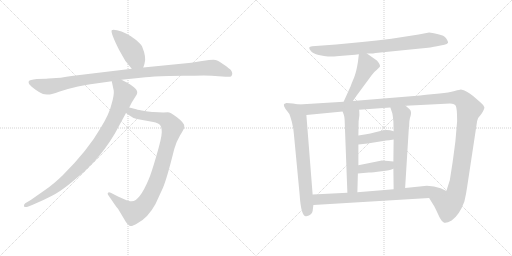
t = 0.00 s
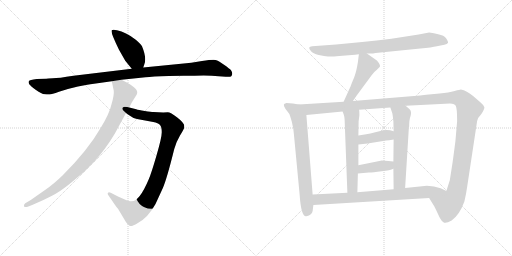
t = 2.21 s
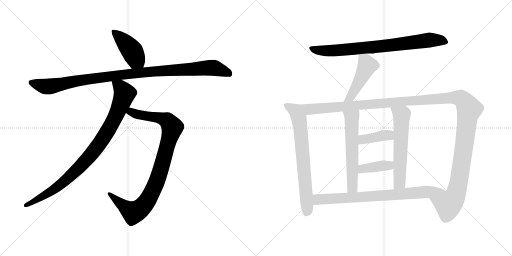
t = 4.41 s
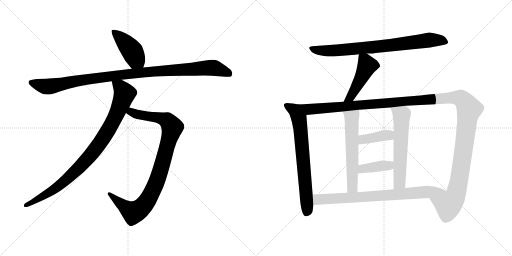
t = 6.62 s
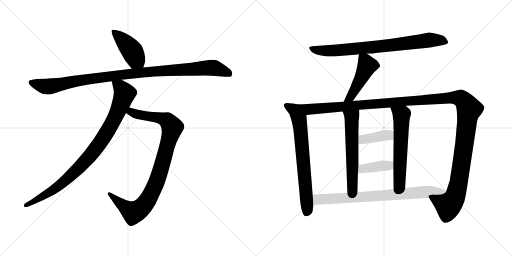
t = 8.82 s
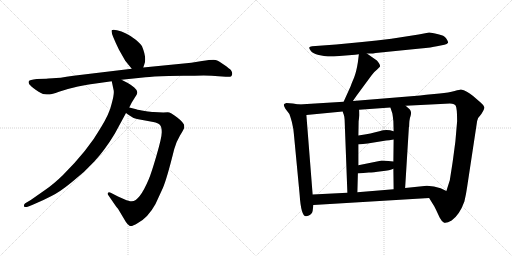
t = 11.03 s

The animated SVG that drew these frames (rendered in a browser with its animation timeline set to each time). Animation: 13 CSS @keyframes rules; one cycle of 11.03 s.

<svg version="1.1" viewBox="0 0 2048 1024" xmlns="http://www.w3.org/2000/svg">
  <g stroke="lightgray" stroke-dasharray="1,1" stroke-width="1" transform="scale(4, 4)">
    <line x1="0" y1="0" x2="256" y2="256"></line>
    <line x1="256" y1="0" x2="0" y2="256"></line>
    <line x1="128" y1="0" x2="128" y2="256"></line>
    <line x1="0" y1="128" x2="256" y2="128"></line>
    <line x1="256" y1="0" x2="512" y2="256"></line>
    <line x1="512" y1="0" x2="256" y2="256"></line>
    <line x1="384" y1="0" x2="384" y2="256"></line>
    <line x1="256" y1="128" x2="512" y2="128"></line>
  </g>
<g transform="scale(1, -1) translate(0, -850)">
   <style type="text/css">
    @keyframes keyframes0 {
      from {
       stroke: black;
       stroke-dashoffset: 433;
       stroke-width: 128;
       }
       58% {
       animation-timing-function: step-end;
       stroke: black;
       stroke-dashoffset: 0;
       stroke-width: 128;
       }
       to {
       stroke: black;
       stroke-width: 1024;
       }
       }
       #make-me-a-hanzi-animation-0 {
         animation: keyframes0 0.602376s both;
         animation-delay: 0.000000s;
         animation-timing-function: linear;
       }
    @keyframes keyframes1 {
      from {
       stroke: black;
       stroke-dashoffset: 1063;
       stroke-width: 128;
       }
       78% {
       animation-timing-function: step-end;
       stroke: black;
       stroke-dashoffset: 0;
       stroke-width: 128;
       }
       to {
       stroke: black;
       stroke-width: 1024;
       }
       }
       #make-me-a-hanzi-animation-1 {
         animation: keyframes1 1.115072s both;
         animation-delay: 0.602376s;
         animation-timing-function: linear;
       }
    @keyframes keyframes2 {
      from {
       stroke: black;
       stroke-dashoffset: 956;
       stroke-width: 128;
       }
       76% {
       animation-timing-function: step-end;
       stroke: black;
       stroke-dashoffset: 0;
       stroke-width: 128;
       }
       to {
       stroke: black;
       stroke-width: 1024;
       }
       }
       #make-me-a-hanzi-animation-2 {
         animation: keyframes2 1.027995s both;
         animation-delay: 1.717448s;
         animation-timing-function: linear;
       }
    @keyframes keyframes3 {
      from {
       stroke: black;
       stroke-dashoffset: 932;
       stroke-width: 128;
       }
       75% {
       animation-timing-function: step-end;
       stroke: black;
       stroke-dashoffset: 0;
       stroke-width: 128;
       }
       to {
       stroke: black;
       stroke-width: 1024;
       }
       }
       #make-me-a-hanzi-animation-3 {
         animation: keyframes3 1.008464s both;
         animation-delay: 2.745443s;
         animation-timing-function: linear;
       }
    @keyframes keyframes4 {
      from {
       stroke: black;
       stroke-dashoffset: 800;
       stroke-width: 128;
       }
       72% {
       animation-timing-function: step-end;
       stroke: black;
       stroke-dashoffset: 0;
       stroke-width: 128;
       }
       to {
       stroke: black;
       stroke-width: 1024;
       }
       }
       #make-me-a-hanzi-animation-4 {
         animation: keyframes4 0.901042s both;
         animation-delay: 3.753907s;
         animation-timing-function: linear;
       }
    @keyframes keyframes5 {
      from {
       stroke: black;
       stroke-dashoffset: 471;
       stroke-width: 128;
       }
       61% {
       animation-timing-function: step-end;
       stroke: black;
       stroke-dashoffset: 0;
       stroke-width: 128;
       }
       to {
       stroke: black;
       stroke-width: 1024;
       }
       }
       #make-me-a-hanzi-animation-5 {
         animation: keyframes5 0.633301s both;
         animation-delay: 4.654949s;
         animation-timing-function: linear;
       }
    @keyframes keyframes6 {
      from {
       stroke: black;
       stroke-dashoffset: 715;
       stroke-width: 128;
       }
       70% {
       animation-timing-function: step-end;
       stroke: black;
       stroke-dashoffset: 0;
       stroke-width: 128;
       }
       to {
       stroke: black;
       stroke-width: 1024;
       }
       }
       #make-me-a-hanzi-animation-6 {
         animation: keyframes6 0.831868s both;
         animation-delay: 5.288250s;
         animation-timing-function: linear;
       }
    @keyframes keyframes7 {
      from {
       stroke: black;
       stroke-dashoffset: 1425;
       stroke-width: 128;
       }
       82% {
       animation-timing-function: step-end;
       stroke: black;
       stroke-dashoffset: 0;
       stroke-width: 128;
       }
       to {
       stroke: black;
       stroke-width: 1024;
       }
       }
       #make-me-a-hanzi-animation-7 {
         animation: keyframes7 1.409668s both;
         animation-delay: 6.120118s;
         animation-timing-function: linear;
       }
    @keyframes keyframes8 {
      from {
       stroke: black;
       stroke-dashoffset: 589;
       stroke-width: 128;
       }
       66% {
       animation-timing-function: step-end;
       stroke: black;
       stroke-dashoffset: 0;
       stroke-width: 128;
       }
       to {
       stroke: black;
       stroke-width: 1024;
       }
       }
       #make-me-a-hanzi-animation-8 {
         animation: keyframes8 0.729329s both;
         animation-delay: 7.529786s;
         animation-timing-function: linear;
       }
    @keyframes keyframes9 {
      from {
       stroke: black;
       stroke-dashoffset: 598;
       stroke-width: 128;
       }
       66% {
       animation-timing-function: step-end;
       stroke: black;
       stroke-dashoffset: 0;
       stroke-width: 128;
       }
       to {
       stroke: black;
       stroke-width: 1024;
       }
       }
       #make-me-a-hanzi-animation-9 {
         animation: keyframes9 0.736654s both;
         animation-delay: 8.259115s;
         animation-timing-function: linear;
       }
    @keyframes keyframes10 {
      from {
       stroke: black;
       stroke-dashoffset: 394;
       stroke-width: 128;
       }
       56% {
       animation-timing-function: step-end;
       stroke: black;
       stroke-dashoffset: 0;
       stroke-width: 128;
       }
       to {
       stroke: black;
       stroke-width: 1024;
       }
       }
       #make-me-a-hanzi-animation-10 {
         animation: keyframes10 0.570638s both;
         animation-delay: 8.995769s;
         animation-timing-function: linear;
       }
    @keyframes keyframes11 {
      from {
       stroke: black;
       stroke-dashoffset: 396;
       stroke-width: 128;
       }
       56% {
       animation-timing-function: step-end;
       stroke: black;
       stroke-dashoffset: 0;
       stroke-width: 128;
       }
       to {
       stroke: black;
       stroke-width: 1024;
       }
       }
       #make-me-a-hanzi-animation-11 {
         animation: keyframes11 0.572266s both;
         animation-delay: 9.566407s;
         animation-timing-function: linear;
       }
    @keyframes keyframes12 {
      from {
       stroke: black;
       stroke-dashoffset: 781;
       stroke-width: 128;
       }
       72% {
       animation-timing-function: step-end;
       stroke: black;
       stroke-dashoffset: 0;
       stroke-width: 128;
       }
       to {
       stroke: black;
       stroke-width: 1024;
       }
       }
       #make-me-a-hanzi-animation-12 {
         animation: keyframes12 0.885579s both;
         animation-delay: 10.138673s;
         animation-timing-function: linear;
       }
</style>
<path d="M 573.0 580.5 L 578.0 595.5 Q 587.0 619.5 568.0 665.5 Q 563.0 675.5 543.0 691.5 Q 523.0 707.5 504.0 716.5 Q 486.0 725.5 468.0 729.5 Q 451.0 733.5 447.0 729.5 Q 441.0 721.5 476.0 651.5 L 501.0 607.5 L 527.0 575.5 C 546.0 552.5 564.0 552.5 573.0 580.5 Z" fill="lightgray"></path> 
<path d="M 185.0 535.5 L 147.0 534.5 Q 118.0 531.5 115.0 525.5 Q 113.0 519.5 117.0 513.5 Q 123.0 505.5 144.0 490.5 Q 166.0 474.5 179.0 473.5 Q 193.0 471.5 199.0 472.5 Q 206.0 472.5 236.0 483.5 Q 267.0 494.5 312.0 504.5 Q 358.0 513.5 369.0 514.5 L 447.0 525.5 L 486.0 531.5 L 582.0 541.5 Q 608.0 544.5 675.0 546.5 L 735.0 547.5 Q 781.0 547.5 815.0 548.5 Q 849.0 548.5 874.0 545.5 L 903.0 543.5 Q 921.0 541.5 925.0 545.5 Q 929.0 549.5 929.0 556.5 Q 929.0 562.5 924.0 569.5 Q 919.0 575.5 896.0 591.5 Q 874.0 607.5 862.0 610.5 Q 850.0 612.5 808.0 606.5 L 765.0 599.5 L 573.0 580.5 L 527.0 575.5 L 294.0 547.5 Q 233.0 537.5 211.0 537.5 Q 189.0 537.5 185.0 535.5 Z" fill="lightgray"></path> 
<path d="M 504.0 398.5 L 515.0 390.5 Q 532.0 377.5 548.0 374.5 L 613.0 362.5 Q 633.0 358.5 640.0 350.5 Q 647.0 342.5 647.0 321.5 Q 647.0 300.5 626.0 228.5 Q 605.0 156.5 595.0 133.5 Q 558.0 45.5 527.0 45.5 Q 519.0 44.5 497.0 53.5 L 472.0 64.5 L 443.0 79.5 Q 435.0 83.5 432.0 79.5 Q 429.0 75.5 432.0 71.5 L 463.0 26.5 Q 466.0 21.5 472.0 15.5 L 503.0 -36.5 Q 510.0 -47.5 518.0 -52.5 Q 526.0 -57.5 550.0 -42.5 Q 592.0 -20.5 622.0 34.5 L 651.0 97.5 Q 667.0 133.5 697.0 254.5 Q 706.0 285.5 720.0 308.5 Q 734.0 330.5 737.0 339.5 L 737.0 347.5 Q 737.0 358.5 709.0 380.5 Q 682.0 401.5 671.0 401.5 Q 661.0 401.5 653.0 400.5 L 614.0 402.5 Q 605.0 402.5 579.0 406.5 Q 553.0 410.5 545.0 413.5 L 517.0 420.5 C 488.0 427.5 480.0 416.5 504.0 398.5 Z" fill="lightgray"></path> 
<path d="M 447.0 525.5 L 455.0 487.5 Q 457.0 469.5 446.0 433.5 Q 438.0 396.5 403.0 339.5 Q 353.0 251.5 251.0 149.5 Q 215.0 114.5 183.0 92.5 L 123.0 50.5 L 101.0 37.5 Q 95.0 33.5 96.0 26.5 Q 97.0 18.5 111.0 23.5 L 131.0 31.5 Q 174.0 49.5 206.0 66.5 Q 239.0 82.5 288.0 122.5 Q 338.0 161.5 378.0 205.5 Q 419.0 249.5 459.0 315.5 L 504.0 398.5 L 517.0 420.5 L 527.0 440.5 L 547.0 472.5 Q 554.0 486.5 537.0 500.5 Q 521.0 513.5 511.0 518.5 L 486.0 531.5 C 459.0 545.5 441.0 554.5 447.0 525.5 Z" fill="lightgray"></path> 
<path d="M 1467.5 636.5 L 1486.5 636.5 Q 1489.5 636.5 1502.5 638.5 L 1681.5 656.5 Q 1727.5 660.5 1747.5 665.5 L 1777.5 671.5 Q 1788.5 673.5 1792.5 679.5 Q 1793.5 683.5 1785.0 696.5 Q 1776.5 709.5 1752.5 713.5 Q 1725.5 720.5 1716.5 720.5 L 1674.5 712.5 L 1565.5 695.5 Q 1506.5 688.5 1448.5 682.5 L 1344.5 672.5 L 1248.5 665.5 Q 1238.5 664.5 1237.0 660.5 Q 1235.5 656.5 1243.5 646.0 Q 1251.5 635.5 1275.0 630.5 Q 1298.5 625.5 1311.5 624.5 Q 1324.5 623.5 1357.5 626.5 L 1420.5 631.5 L 1435.5 633.5 L 1467.5 636.5 Z" fill="lightgray"></path> 
<path d="M 1435.5 633.5 L 1431.5 601.5 Q 1425.5 563.5 1416.5 540.5 Q 1406.5 517.5 1402.5 505.5 L 1374.5 443.5 C 1362.5 416.5 1394.5 421.5 1411.5 446.5 L 1427.5 469.5 L 1486.5 549.5 Q 1496.5 563.5 1508.5 572.5 L 1519.5 583.5 Q 1521.5 588.5 1516.5 596.5 Q 1511.5 604.5 1507.5 608.5 L 1467.5 636.5 C 1442.5 653.5 1438.5 656.5 1435.5 633.5 Z" fill="lightgray"></path> 
<path d="M 1195.5 432.5 L 1171.5 436.5 L 1145.5 438.5 Q 1136.5 435.5 1135.5 432.5 Q 1133.5 428.5 1141.5 415.5 L 1157.5 394.5 Q 1159.5 390.5 1167.5 362.5 Q 1174.5 333.5 1175.5 314.5 L 1198.5 72.5 Q 1204.5 -18.5 1225.5 -14.5 Q 1248.5 -9.5 1250.5 6.5 L 1253.5 30.5 L 1250.5 72.5 L 1225.5 390.5 C 1223.5 420.5 1222.5 427.5 1195.5 432.5 Z" fill="lightgray"></path> 
<path d="M 1374.5 443.5 L 1195.5 432.5 C 1165.5 430.5 1195.5 387.5 1225.5 390.5 L 1370.5 404.5 L 1436.5 411.5 L 1561.5 420.5 L 1622.5 427.5 L 1761.5 434.5 Q 1800.5 436.5 1808.5 435.5 Q 1816.5 434.5 1822.5 428.5 Q 1828.5 418.5 1828.5 365.5 L 1821.5 284.5 L 1812.5 216.5 Q 1809.5 194.5 1807.5 182.5 L 1799.5 131.5 L 1799.5 130.5 L 1785.5 86.5 C 1776.5 57.5 1700.5 84.5 1716.5 58.5 L 1737.5 24.5 L 1744.5 10.5 Q 1750.5 -2.5 1758.5 -19.5 Q 1766.5 -35.5 1776.5 -40.5 Q 1785.5 -44.5 1806.5 -31.5 Q 1838.5 -8.5 1857.5 44.5 Q 1864.5 73.5 1868.5 102.5 L 1908.5 366.5 Q 1910.5 379.5 1925.5 394.5 Q 1938.5 414.5 1937.5 421.5 Q 1936.5 428.5 1923.5 439.5 L 1893.5 465.5 Q 1866.5 488.5 1843.5 492.5 Q 1840.5 492.5 1818.5 486.5 Q 1795.5 479.5 1758.5 476.5 L 1704.5 471.5 L 1680.5 468.5 L 1411.5 446.5 L 1374.5 443.5 Z" fill="lightgray"></path> 
<path d="M 1370.5 404.5 L 1375.5 390.5 Q 1377.5 385.5 1378.5 371.5 L 1389.5 79.5 C 1390.5 49.5 1428.5 51.5 1429.5 81.5 L 1431.5 156.5 L 1433.5 189.5 L 1433.5 272.5 L 1433.5 308.5 L 1434.5 365.5 L 1437.5 389.5 Q 1437.5 404.5 1436.5 411.5 C 1434.5 441.5 1360.5 432.5 1370.5 404.5 Z" fill="lightgray"></path> 
<path d="M 1573.5 175.5 L 1574.5 93.5 C 1574.5 63.5 1618.5 68.5 1620.5 98.5 L 1635.5 341.5 L 1636.5 343.5 Q 1636.5 371.5 1642.5 387.5 Q 1647.5 403.5 1638.5 413.5 L 1622.5 427.5 C 1599.5 447.5 1552.5 448.5 1561.5 420.5 L 1569.5 396.5 Q 1571.5 384.5 1573.5 365.5 L 1574.5 325.5 L 1574.5 292.5 L 1573.5 204.5 L 1573.5 175.5 Z" fill="lightgray"></path> 
<path d="M 1433.5 272.5 L 1470.5 276.5 L 1544.5 288.5 Q 1554.5 288.5 1574.5 292.5 C 1603.5 298.5 1603.5 317.5 1574.5 325.5 Q 1546.5 334.5 1517.5 325.5 Q 1487.5 316.5 1433.5 308.5 C 1403.5 304.5 1403.5 269.5 1433.5 272.5 Z" fill="lightgray"></path> 
<path d="M 1431.5 156.5 L 1475.5 160.5 Q 1491.5 160.5 1526.5 165.5 Q 1561.5 169.5 1573.5 175.5 C 1601.5 187.5 1603.5 201.5 1573.5 204.5 L 1553.5 206.5 Q 1524.5 208.5 1522.5 207.5 L 1433.5 189.5 C 1404.5 183.5 1401.5 153.5 1431.5 156.5 Z" fill="lightgray"></path> 
<path d="M 1253.5 30.5 L 1716.5 58.5 C 1746.5 60.5 1812.5 73.5 1785.5 86.5 L 1762.5 97.5 Q 1736.5 107.5 1707.5 107.5 L 1620.5 98.5 L 1574.5 93.5 L 1429.5 81.5 L 1389.5 79.5 L 1250.5 72.5 C 1220.5 70.5 1223.5 28.5 1253.5 30.5 Z" fill="lightgray"></path> 
      <clipPath id="make-me-a-hanzi-clip-0">
      <path d="M 573.0 580.5 L 578.0 595.5 Q 587.0 619.5 568.0 665.5 Q 563.0 675.5 543.0 691.5 Q 523.0 707.5 504.0 716.5 Q 486.0 725.5 468.0 729.5 Q 451.0 733.5 447.0 729.5 Q 441.0 721.5 476.0 651.5 L 501.0 607.5 L 527.0 575.5 C 546.0 552.5 564.0 552.5 573.0 580.5 Z" fill="lightgray"></path>
      </clipPath>
      <path clip-path="url(#make-me-a-hanzi-clip-0)" d="M 452.0 726.5 L 522.0 655.5 L 543.0 615.5 L 564.0 591.5 " fill="none" id="make-me-a-hanzi-animation-0" stroke-dasharray="305 610" stroke-linecap="round"></path>

      <clipPath id="make-me-a-hanzi-clip-1">
      <path d="M 185.0 535.5 L 147.0 534.5 Q 118.0 531.5 115.0 525.5 Q 113.0 519.5 117.0 513.5 Q 123.0 505.5 144.0 490.5 Q 166.0 474.5 179.0 473.5 Q 193.0 471.5 199.0 472.5 Q 206.0 472.5 236.0 483.5 Q 267.0 494.5 312.0 504.5 Q 358.0 513.5 369.0 514.5 L 447.0 525.5 L 486.0 531.5 L 582.0 541.5 Q 608.0 544.5 675.0 546.5 L 735.0 547.5 Q 781.0 547.5 815.0 548.5 Q 849.0 548.5 874.0 545.5 L 903.0 543.5 Q 921.0 541.5 925.0 545.5 Q 929.0 549.5 929.0 556.5 Q 929.0 562.5 924.0 569.5 Q 919.0 575.5 896.0 591.5 Q 874.0 607.5 862.0 610.5 Q 850.0 612.5 808.0 606.5 L 765.0 599.5 L 573.0 580.5 L 527.0 575.5 L 294.0 547.5 Q 233.0 537.5 211.0 537.5 Q 189.0 537.5 185.0 535.5 Z" fill="lightgray"></path>
      </clipPath>
      <path clip-path="url(#make-me-a-hanzi-clip-1)" d="M 123.0 520.5 L 188.0 503.5 L 475.0 550.5 L 838.0 579.5 L 862.0 577.5 L 918.0 554.5 " fill="none" id="make-me-a-hanzi-animation-1" stroke-dasharray="935 1870" stroke-linecap="round"></path>

      <clipPath id="make-me-a-hanzi-clip-2">
      <path d="M 504.0 398.5 L 515.0 390.5 Q 532.0 377.5 548.0 374.5 L 613.0 362.5 Q 633.0 358.5 640.0 350.5 Q 647.0 342.5 647.0 321.5 Q 647.0 300.5 626.0 228.5 Q 605.0 156.5 595.0 133.5 Q 558.0 45.5 527.0 45.5 Q 519.0 44.5 497.0 53.5 L 472.0 64.5 L 443.0 79.5 Q 435.0 83.5 432.0 79.5 Q 429.0 75.5 432.0 71.5 L 463.0 26.5 Q 466.0 21.5 472.0 15.5 L 503.0 -36.5 Q 510.0 -47.5 518.0 -52.5 Q 526.0 -57.5 550.0 -42.5 Q 592.0 -20.5 622.0 34.5 L 651.0 97.5 Q 667.0 133.5 697.0 254.5 Q 706.0 285.5 720.0 308.5 Q 734.0 330.5 737.0 339.5 L 737.0 347.5 Q 737.0 358.5 709.0 380.5 Q 682.0 401.5 671.0 401.5 Q 661.0 401.5 653.0 400.5 L 614.0 402.5 Q 605.0 402.5 579.0 406.5 Q 553.0 410.5 545.0 413.5 L 517.0 420.5 C 488.0 427.5 480.0 416.5 504.0 398.5 Z" fill="lightgray"></path>
      </clipPath>
      <path clip-path="url(#make-me-a-hanzi-clip-2)" d="M 514.0 400.5 L 525.0 402.5 L 558.0 390.5 L 660.0 372.5 L 689.0 341.5 L 629.0 129.5 L 594.0 55.5 L 570.0 22.5 L 534.0 0.5 L 526.0 3.5 L 438.0 75.5 " fill="none" id="make-me-a-hanzi-animation-2" stroke-dasharray="828 1656" stroke-linecap="round"></path>

      <clipPath id="make-me-a-hanzi-clip-3">
      <path d="M 447.0 525.5 L 455.0 487.5 Q 457.0 469.5 446.0 433.5 Q 438.0 396.5 403.0 339.5 Q 353.0 251.5 251.0 149.5 Q 215.0 114.5 183.0 92.5 L 123.0 50.5 L 101.0 37.5 Q 95.0 33.5 96.0 26.5 Q 97.0 18.5 111.0 23.5 L 131.0 31.5 Q 174.0 49.5 206.0 66.5 Q 239.0 82.5 288.0 122.5 Q 338.0 161.5 378.0 205.5 Q 419.0 249.5 459.0 315.5 L 504.0 398.5 L 517.0 420.5 L 527.0 440.5 L 547.0 472.5 Q 554.0 486.5 537.0 500.5 Q 521.0 513.5 511.0 518.5 L 486.0 531.5 C 459.0 545.5 441.0 554.5 447.0 525.5 Z" fill="lightgray"></path>
      </clipPath>
      <path clip-path="url(#make-me-a-hanzi-clip-3)" d="M 454.0 520.5 L 482.0 499.5 L 498.0 475.5 L 459.0 378.5 L 395.0 271.5 L 353.0 218.5 L 255.0 122.5 L 182.0 71.5 L 104.0 29.5 " fill="none" id="make-me-a-hanzi-animation-3" stroke-dasharray="804 1608" stroke-linecap="round"></path>

      <clipPath id="make-me-a-hanzi-clip-4">
      <path d="M 1467.5 636.5 L 1486.5 636.5 Q 1489.5 636.5 1502.5 638.5 L 1681.5 656.5 Q 1727.5 660.5 1747.5 665.5 L 1777.5 671.5 Q 1788.5 673.5 1792.5 679.5 Q 1793.5 683.5 1785.0 696.5 Q 1776.5 709.5 1752.5 713.5 Q 1725.5 720.5 1716.5 720.5 L 1674.5 712.5 L 1565.5 695.5 Q 1506.5 688.5 1448.5 682.5 L 1344.5 672.5 L 1248.5 665.5 Q 1238.5 664.5 1237.0 660.5 Q 1235.5 656.5 1243.5 646.0 Q 1251.5 635.5 1275.0 630.5 Q 1298.5 625.5 1311.5 624.5 Q 1324.5 623.5 1357.5 626.5 L 1420.5 631.5 L 1435.5 633.5 L 1467.5 636.5 Z" fill="lightgray"></path>
      </clipPath>
      <path clip-path="url(#make-me-a-hanzi-clip-4)" d="M 1245.5 655.5 L 1284.5 648.5 L 1345.5 648.5 L 1567.5 669.5 L 1715.5 690.5 L 1762.5 689.5 L 1785.5 681.5 " fill="none" id="make-me-a-hanzi-animation-4" stroke-dasharray="672 1344" stroke-linecap="round"></path>

      <clipPath id="make-me-a-hanzi-clip-5">
      <path d="M 1435.5 633.5 L 1431.5 601.5 Q 1425.5 563.5 1416.5 540.5 Q 1406.5 517.5 1402.5 505.5 L 1374.5 443.5 C 1362.5 416.5 1394.5 421.5 1411.5 446.5 L 1427.5 469.5 L 1486.5 549.5 Q 1496.5 563.5 1508.5 572.5 L 1519.5 583.5 Q 1521.5 588.5 1516.5 596.5 Q 1511.5 604.5 1507.5 608.5 L 1467.5 636.5 C 1442.5 653.5 1438.5 656.5 1435.5 633.5 Z" fill="lightgray"></path>
      </clipPath>
      <path clip-path="url(#make-me-a-hanzi-clip-5)" d="M 1441.5 627.5 L 1460.5 608.5 L 1464.5 578.5 L 1402.5 462.5 L 1380.5 448.5 " fill="none" id="make-me-a-hanzi-animation-5" stroke-dasharray="343 686" stroke-linecap="round"></path>

      <clipPath id="make-me-a-hanzi-clip-6">
      <path d="M 1195.5 432.5 L 1171.5 436.5 L 1145.5 438.5 Q 1136.5 435.5 1135.5 432.5 Q 1133.5 428.5 1141.5 415.5 L 1157.5 394.5 Q 1159.5 390.5 1167.5 362.5 Q 1174.5 333.5 1175.5 314.5 L 1198.5 72.5 Q 1204.5 -18.5 1225.5 -14.5 Q 1248.5 -9.5 1250.5 6.5 L 1253.5 30.5 L 1250.5 72.5 L 1225.5 390.5 C 1223.5 420.5 1222.5 427.5 1195.5 432.5 Z" fill="lightgray"></path>
      </clipPath>
      <path clip-path="url(#make-me-a-hanzi-clip-6)" d="M 1143.5 430.5 L 1180.5 408.5 L 1200.5 347.5 L 1229.5 15.5 L 1224.5 -2.5 " fill="none" id="make-me-a-hanzi-animation-6" stroke-dasharray="587 1174" stroke-linecap="round"></path>

      <clipPath id="make-me-a-hanzi-clip-7">
      <path d="M 1374.5 443.5 L 1195.5 432.5 C 1165.5 430.5 1195.5 387.5 1225.5 390.5 L 1370.5 404.5 L 1436.5 411.5 L 1561.5 420.5 L 1622.5 427.5 L 1761.5 434.5 Q 1800.5 436.5 1808.5 435.5 Q 1816.5 434.5 1822.5 428.5 Q 1828.5 418.5 1828.5 365.5 L 1821.5 284.5 L 1812.5 216.5 Q 1809.5 194.5 1807.5 182.5 L 1799.5 131.5 L 1799.5 130.5 L 1785.5 86.5 C 1776.5 57.5 1700.5 84.5 1716.5 58.5 L 1737.5 24.5 L 1744.5 10.5 Q 1750.5 -2.5 1758.5 -19.5 Q 1766.5 -35.5 1776.5 -40.5 Q 1785.5 -44.5 1806.5 -31.5 Q 1838.5 -8.5 1857.5 44.5 Q 1864.5 73.5 1868.5 102.5 L 1908.5 366.5 Q 1910.5 379.5 1925.5 394.5 Q 1938.5 414.5 1937.5 421.5 Q 1936.5 428.5 1923.5 439.5 L 1893.5 465.5 Q 1866.5 488.5 1843.5 492.5 Q 1840.5 492.5 1818.5 486.5 Q 1795.5 479.5 1758.5 476.5 L 1704.5 471.5 L 1680.5 468.5 L 1411.5 446.5 L 1374.5 443.5 Z" fill="lightgray"></path>
      </clipPath>
      <path clip-path="url(#make-me-a-hanzi-clip-7)" d="M 1203.5 430.5 L 1236.5 413.5 L 1786.5 458.5 L 1846.5 454.5 L 1876.5 414.5 L 1827.5 87.5 L 1818.5 60.5 L 1793.5 31.5 L 1725.5 56.5 " fill="none" id="make-me-a-hanzi-animation-7" stroke-dasharray="1297 2594" stroke-linecap="round"></path>

      <clipPath id="make-me-a-hanzi-clip-8">
      <path d="M 1370.5 404.5 L 1375.5 390.5 Q 1377.5 385.5 1378.5 371.5 L 1389.5 79.5 C 1390.5 49.5 1428.5 51.5 1429.5 81.5 L 1431.5 156.5 L 1433.5 189.5 L 1433.5 272.5 L 1433.5 308.5 L 1434.5 365.5 L 1437.5 389.5 Q 1437.5 404.5 1436.5 411.5 C 1434.5 441.5 1360.5 432.5 1370.5 404.5 Z" fill="lightgray"></path>
      </clipPath>
      <path clip-path="url(#make-me-a-hanzi-clip-8)" d="M 1430.5 406.5 L 1406.5 379.5 L 1409.5 103.5 L 1395.5 87.5 " fill="none" id="make-me-a-hanzi-animation-8" stroke-dasharray="461 922" stroke-linecap="round"></path>

      <clipPath id="make-me-a-hanzi-clip-9">
      <path d="M 1573.5 175.5 L 1574.5 93.5 C 1574.5 63.5 1618.5 68.5 1620.5 98.5 L 1635.5 341.5 L 1636.5 343.5 Q 1636.5 371.5 1642.5 387.5 Q 1647.5 403.5 1638.5 413.5 L 1622.5 427.5 C 1599.5 447.5 1552.5 448.5 1561.5 420.5 L 1569.5 396.5 Q 1571.5 384.5 1573.5 365.5 L 1574.5 325.5 L 1574.5 292.5 L 1573.5 204.5 L 1573.5 175.5 Z" fill="lightgray"></path>
      </clipPath>
      <path clip-path="url(#make-me-a-hanzi-clip-9)" d="M 1569.5 416.5 L 1606.5 390.5 L 1598.5 119.5 L 1581.5 100.5 " fill="none" id="make-me-a-hanzi-animation-9" stroke-dasharray="470 940" stroke-linecap="round"></path>

      <clipPath id="make-me-a-hanzi-clip-10">
      <path d="M 1433.5 272.5 L 1470.5 276.5 L 1544.5 288.5 Q 1554.5 288.5 1574.5 292.5 C 1603.5 298.5 1603.5 317.5 1574.5 325.5 Q 1546.5 334.5 1517.5 325.5 Q 1487.5 316.5 1433.5 308.5 C 1403.5 304.5 1403.5 269.5 1433.5 272.5 Z" fill="lightgray"></path>
      </clipPath>
      <path clip-path="url(#make-me-a-hanzi-clip-10)" d="M 1439.5 278.5 L 1449.5 290.5 L 1555.5 309.5 L 1565.5 320.5 " fill="none" id="make-me-a-hanzi-animation-10" stroke-dasharray="266 532" stroke-linecap="round"></path>

      <clipPath id="make-me-a-hanzi-clip-11">
      <path d="M 1431.5 156.5 L 1475.5 160.5 Q 1491.5 160.5 1526.5 165.5 Q 1561.5 169.5 1573.5 175.5 C 1601.5 187.5 1603.5 201.5 1573.5 204.5 L 1553.5 206.5 Q 1524.5 208.5 1522.5 207.5 L 1433.5 189.5 C 1404.5 183.5 1401.5 153.5 1431.5 156.5 Z" fill="lightgray"></path>
      </clipPath>
      <path clip-path="url(#make-me-a-hanzi-clip-11)" d="M 1438.5 161.5 L 1445.5 172.5 L 1459.5 177.5 L 1555.5 188.5 L 1567.5 197.5 " fill="none" id="make-me-a-hanzi-animation-11" stroke-dasharray="268 536" stroke-linecap="round"></path>

      <clipPath id="make-me-a-hanzi-clip-12">
      <path d="M 1253.5 30.5 L 1716.5 58.5 C 1746.5 60.5 1812.5 73.5 1785.5 86.5 L 1762.5 97.5 Q 1736.5 107.5 1707.5 107.5 L 1620.5 98.5 L 1574.5 93.5 L 1429.5 81.5 L 1389.5 79.5 L 1250.5 72.5 C 1220.5 70.5 1223.5 28.5 1253.5 30.5 Z" fill="lightgray"></path>
      </clipPath>
      <path clip-path="url(#make-me-a-hanzi-clip-12)" d="M 1258.5 66.5 L 1276.5 52.5 L 1531.5 67.5 L 1752.5 88.5 L 1777.5 85.5 " fill="none" id="make-me-a-hanzi-animation-12" stroke-dasharray="653 1306" stroke-linecap="round"></path>

</g>
</svg>
